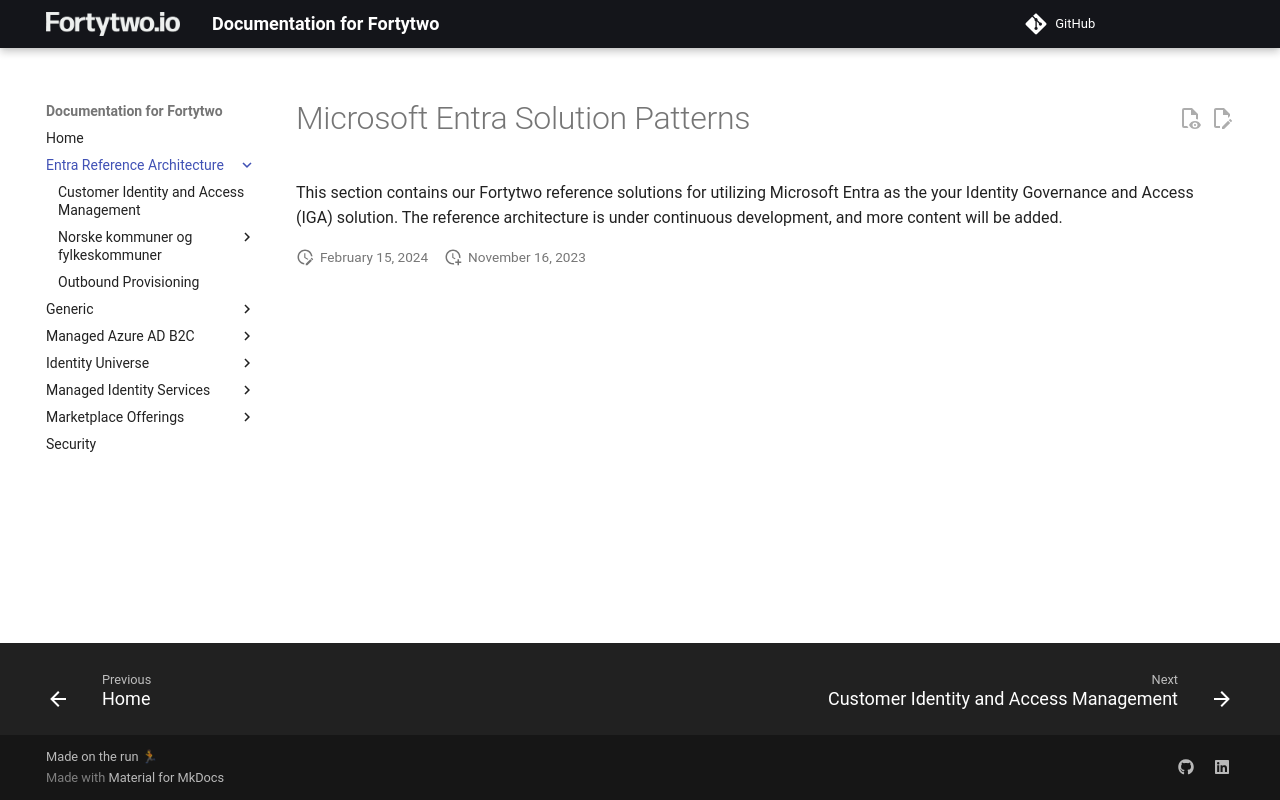

repository: fortytwoservices/public-docs.fortytwo.io · page: Entra Reference Architecture/index.html · generator: mkdocs

# Microsoft Entra Solution Patterns

This section contains our Fortytwo reference solutions for utilizing Microsoft Entra as the your Identity Governance and Access (IGA) solution. The reference architecture is under continuous development, and more content will be added.
